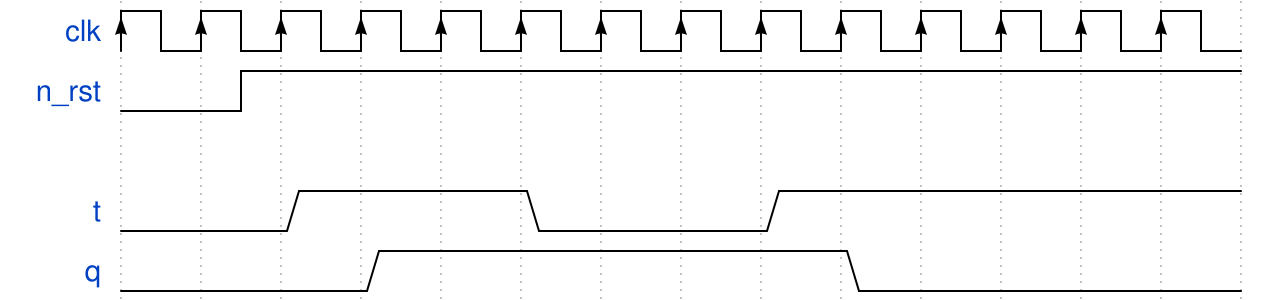

Write the WaveDrom specification (WaveJSON) that draws this timing diagram.

{signal: [
  {name:   'clk', wave: 'P.............'},
  {name: 'n_rst', wave: 'lnh...........'},
  {},
  {name: 	 't', wave: '0.1..0..1.....'},
  {name:     'q', wave: '0..1.....0....'},
]}